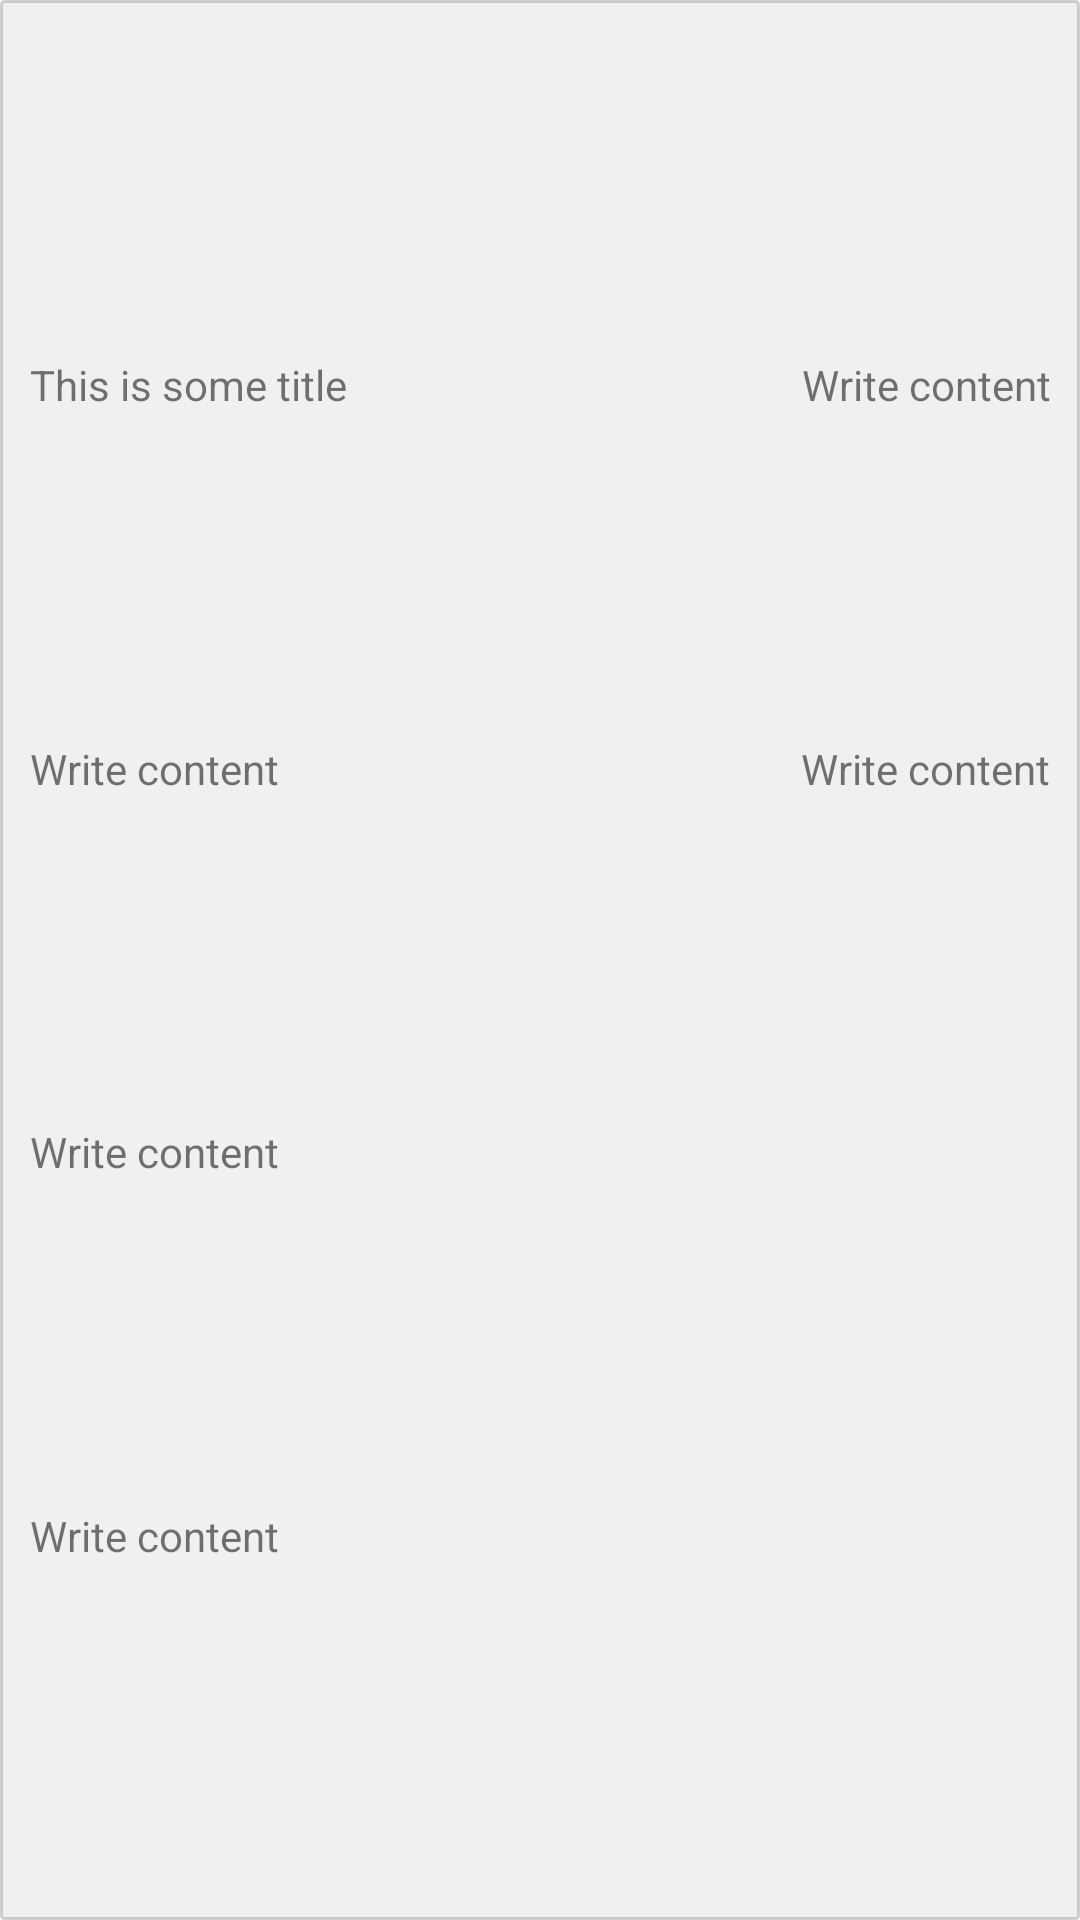

Layout XML and referenced resources for this Android screen:
<!-- AndroidManifest.xml: application theme AppTheme -->
<!-- res/layout/viewholder_subjects.xml -->
<?xml version="1.0" encoding="utf-8"?>
<androidx.constraintlayout.widget.ConstraintLayout xmlns:android="http://schemas.android.com/apk/res/android"
    android:layout_width="match_parent"
    android:layout_height="200dp"
    android:padding="10dp"
    android:layout_marginBottom="10dp"
    android:background="@drawable/notes_viewholder_outline"
    xmlns:app="http://schemas.android.com/apk/res-auto">

    <com.google.android.material.textview.MaterialTextView
        android:id="@+id/subject_type_tf"
        android:layout_width="0dp"
        android:layout_height="wrap_content"
        app:layout_constraintStart_toStartOf="parent"
        app:layout_constraintTop_toTopOf="parent"
        app:layout_constraintEnd_toStartOf="@id/day_tf"
        app:layout_constraintBottom_toTopOf="@id/professor_tf"
        android:text="@string/title_str" />

    <com.google.android.material.textview.MaterialTextView
        android:id="@+id/professor_tf"
        android:layout_width="0dp"
        android:layout_height="wrap_content"
        app:layout_constraintStart_toStartOf="parent"
        app:layout_constraintTop_toBottomOf="@id/subject_type_tf"
        app:layout_constraintBottom_toTopOf="@id/classroom_tf"
        android:text="@string/body_str" />

    <com.google.android.material.textview.MaterialTextView
        android:id="@+id/classroom_tf"
        android:layout_width="0dp"
        android:layout_height="wrap_content"
        app:layout_constraintStart_toStartOf="parent"
        app:layout_constraintTop_toBottomOf="@id/professor_tf"
        app:layout_constraintBottom_toTopOf="@id/groups_tf"
        android:text="@string/body_str" />

    <com.google.android.material.textview.MaterialTextView
        android:id="@+id/groups_tf"
        android:layout_width="0dp"
        android:layout_height="wrap_content"
        app:layout_constraintStart_toStartOf="parent"
        app:layout_constraintTop_toBottomOf="@id/classroom_tf"
        app:layout_constraintBottom_toBottomOf="parent"
        android:text="@string/body_str" />

    <com.google.android.material.textview.MaterialTextView
        android:id="@+id/day_tf"
        android:layout_width="0dp"
        android:layout_height="wrap_content"
        app:layout_constraintEnd_toEndOf="parent"
        app:layout_constraintTop_toTopOf="@id/subject_type_tf"
        android:textAlignment="viewEnd"
        android:text="@string/body_str" />

    <com.google.android.material.textview.MaterialTextView
        android:id="@+id/time_tf"
        android:layout_width="0dp"
        android:layout_height="wrap_content"
        app:layout_constraintEnd_toEndOf="parent"
        app:layout_constraintTop_toTopOf="@id/professor_tf"
        android:text="@string/body_str" />


</androidx.constraintlayout.widget.ConstraintLayout>
<!-- resources referenced by this layout -->
<resources>
  <!-- drawable notes_viewholder_outline (drawable) -->
  <?xml version="1.0" encoding="utf-8"?>
  <shape xmlns:android="http://schemas.android.com/apk/res/android">
      <stroke
          android:color="#40505050"
          android:width="1dp" />
  
      <corners android:radius="1dp" />
  
      <solid android:color="#F0F0F0" />
  
  </shape>
  <string name="body_str">Write content</string>
  <string name="title_str">This is some title</string>
  <style name="AppTheme" parent="Theme.MaterialComponents.Light.NoActionBar">
          
          
          
  
          <item name="colorPrimary">@color/primaryColor</item>
          <item name="colorSecondary">@color/secondaryLightColor</item>
          <item name="colorOnPrimary">@color/primaryTextColor</item>
          <item name="colorOnSecondary">@color/secondaryTextColor</item>
          <item name="colorAccent">@color/primaryDarkColor</item>
  
  
      </style>
  <color name="primaryColor">#c62828</color>
  <color name="secondaryLightColor">#63a4ff</color>
  <color name="primaryTextColor">#ffffff</color>
  <color name="secondaryTextColor">#ffffff</color>
  <color name="primaryDarkColor">#8e0000</color>
</resources>
